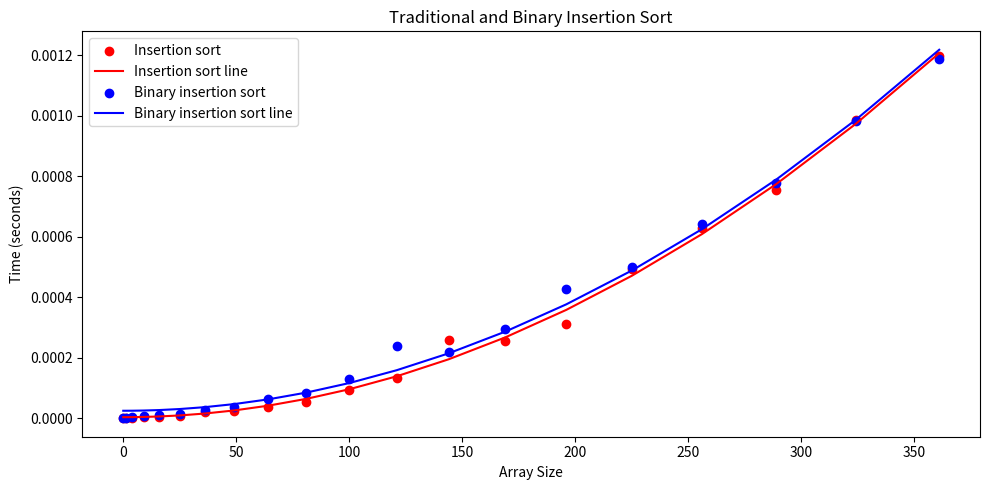

The script that saved this image:
# [redacted]
# [redacted]

import matplotlib.pyplot as plt
import random
import time
import numpy as np
from scipy.optimize import curve_fit

# Tradition Insertion Sort Implementation
def insertion_sort(arr):
    n = len(arr)  # Get the length of the array
      
    if n <= 1:
        return  # If the array has 0 or 1 element, it is already sorted, so return
 
    for i in range(1, n):  # Iterate over the array starting from the second element
        key = arr[i]  # Store the current element as the key to be inserted in the right position
        j = i-1
        while j >= 0 and key < arr[j]:  # Move elements greater than key one position ahead
            arr[j+1] = arr[j]  # Shift elements to the right
            j -= 1
        arr[j+1] = key  # Insert the key in the correct position

# Binary Insertion Sort Implementation
def binary_search(a, item, low, high):
	while (low <= high):
		mid = low + (high - low) // 2
		if (item == a[mid]):
			return mid + 1
		elif (item > a[mid]):
			low = mid + 1
		else:
			high = mid - 1
	return low
	
# Function to sort an array a[] of size 'n'
def binary_insertion_sort(a, n):
	for i in range (n): 
		j = i - 1
		selected = a[i]
		
		# find location where selected should be inserted
		loc = binary_search(a, selected, 0, j)
		
		# Move all elements after location to create space
		while (j >= loc):
			a[j + 1] = a[j]
			j-=1
		a[j + 1] = selected

# Finding decent array sizes that scale decently
array_sizes = [i ** 2 for i in range(20)]

# Measure Insertion Sort
def measureInsertionSort(array_size):

    array = [random.randint(0, array_size) for _ in range(array_size)]
    start = time.perf_counter()
    insertion_sort(array)
    stop = time.perf_counter()
    avg_time = stop - start
    # # DEBUG
    # print(f"For an array size of {array_size}, average insertion_sort takes {avg_time} seconds")
    # print(array)

    return avg_time

# Measure Binary Sort
def measureBinaryInsertionSort(array_size):

    array = [random.randint(0, array_size) for _ in range(array_size)]
    start = time.perf_counter()
    binary_insertion_sort(array, len(array))
    stop = time.perf_counter()
    avg_time = stop - start
    # DEBUG
    # print(f"For an array size of {array_size}, average binary_insertion_sort takes {avg_time} seconds")
    # print(array)

    return avg_time

insertion_sort_times = []
for size in array_sizes:
    insertion_sort_times.append(measureInsertionSort(size))

binary_insertion_sort_times = []
for size in array_sizes:
    binary_insertion_sort_times.append(measureBinaryInsertionSort(size))


# Curve fitting
def n_squared_model(x, a, b):
    return a * x ** 2 + b

params_insertion, _ = curve_fit(n_squared_model, array_sizes, insertion_sort_times)
params_binary_insertion, _ = curve_fit(n_squared_model, array_sizes, binary_insertion_sort_times)

fig, axs = plt.subplots(nrows=1, ncols=1, figsize= (10, 5))
insertion = axs

# Plotting insertion sorts
insertion.scatter(array_sizes, insertion_sort_times, label= 'Insertion sort', color= 'red')
insertion.plot(array_sizes, n_squared_model(np.array(array_sizes), *params_insertion), label= 'Insertion sort line', color= 'red')

insertion.scatter(array_sizes, binary_insertion_sort_times, label= 'Binary insertion sort', color= 'blue')
insertion.plot(array_sizes, n_squared_model(np.array(array_sizes), *params_binary_insertion), label= 'Binary insertion sort line', color= 'blue')

insertion.set_title('Traditional and Binary Insertion Sort')
insertion.set_xlabel("Array Size")
insertion.set_ylabel("Time (seconds)")

insertion.legend()

plt.tight_layout()
plt.show()

# Q4.
# Binary Insertion Sort (BIS) and Traditional Insertion Sort (TIS) take about the same time. 
# Even though BIS utilizes Binary Search as a means to try to optimize the function, it's only a search. 
# Consequently, the BIS algorithm still has to insert the key into the found spot which 
# involves shifting all the elements to the right, an O(n) operation. 
# This leads to BIS having a complexity of O(n^2), the same as TIS.